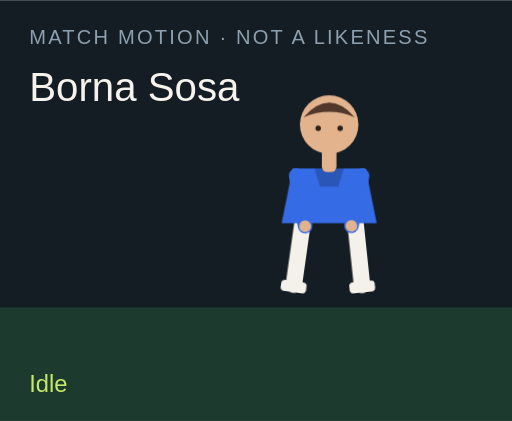
t = 0.00 s
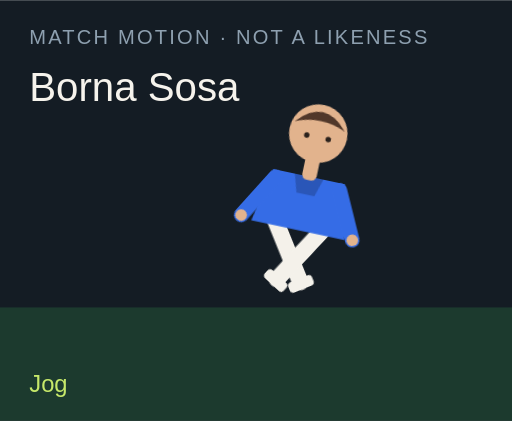
t = 1.50 s
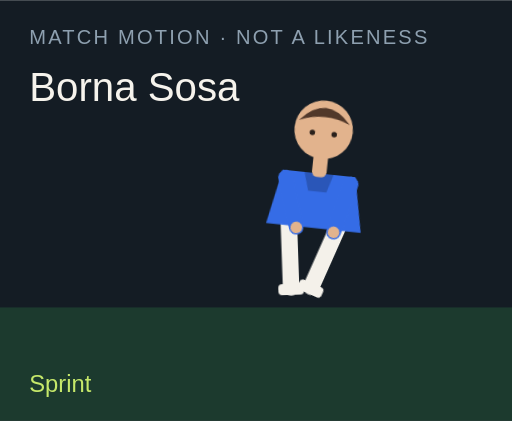
t = 3.00 s
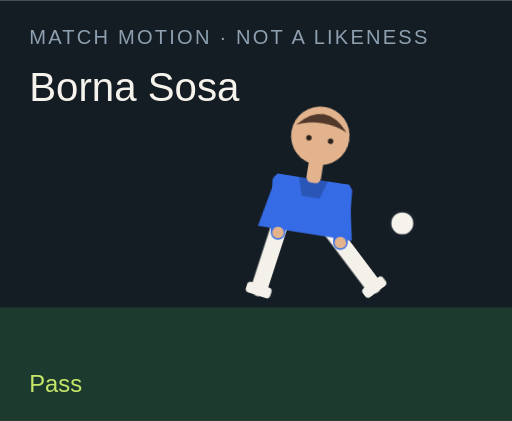
t = 4.50 s
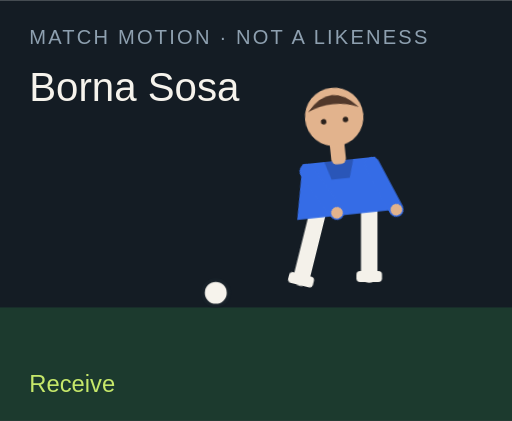
t = 6.00 s
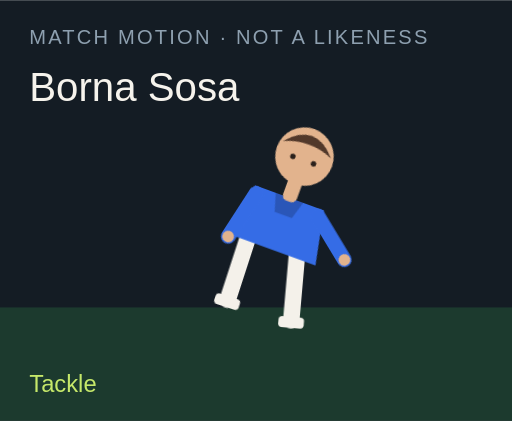
t = 7.50 s

The animated SVG that drew these frames (rendered in a browser with its animation timeline set to each time). Animation: 18 CSS @keyframes rules; one cycle of 9.00 s, repeats indefinitely.

<?xml version="1.0" encoding="UTF-8"?>
<svg xmlns="http://www.w3.org/2000/svg" viewBox="0 0 280 230" role="img">
  <style>@media (prefers-reduced-motion: reduce){animate,animateTransform{display:none}}</style>
  <rect width="280" height="230" fill="#141c24"/>
  <rect y="168" width="280" height="62" fill="#1c3a2e"/>
  <text x="16" y="24" fill="#8ea0b0" font-family="Arial,sans-serif" font-size="11" letter-spacing="1.2">MATCH MOTION · NOT A LIKENESS</text>
  <text x="16" y="55" fill="#f6f3ec" font-family="Impact,sans-serif" font-size="22">Borna Sosa</text>
  <circle r="7" fill="#f6f3ec" stroke="#172028" stroke-width="2" id="motion-46444" cx="150" cy="160" opacity="0">
    
    
    
  </circle>
  <g transform="translate(132 40)">
    <g id="motion-46466" transform="rotate(0 48 90)">
      
      <g id="motion-46468" transform="translate(0 0)">
        
        <g transform="translate(34 78)"><g id="motion-46470" transform="rotate(8)"><path d="M0 0 V38" stroke="#f4f1ea" stroke-width="9" stroke-linecap="round"/><rect x="-7" y="36" width="14" height="6" rx="2" fill="#f4f1ea"/></g></g>
        <g transform="translate(62 78)"><g id="motion-46472" transform="rotate(-6)"><path d="M0 0 V38" stroke="#f4f1ea" stroke-width="9" stroke-linecap="round"/><rect x="-7" y="36" width="14" height="6" rx="2" fill="#f4f1ea"/></g></g>
        <path d="M28 52 h40 l6 30 H22 Z" fill="#356ce6"/>
        <path d="M40 52 h16 l-3 10 H43 Z" fill="#000" opacity=".2"/>
        <g transform="translate(30 56)"><g id="motion-46474" transform="rotate(-10)"><path d="M0 0 V28" stroke="#356ce6" stroke-width="8" stroke-linecap="round"/><circle cx="0" cy="28" r="3.2" fill="#e2b38d"/></g></g>
        <g transform="translate(66 56)"><g id="motion-46476" transform="rotate(12)"><path d="M0 0 V28" stroke="#356ce6" stroke-width="8" stroke-linecap="round"/><circle cx="0" cy="28" r="3.2" fill="#e2b38d"/></g></g>
        <rect x="44" y="40" width="8" height="14" rx="3" fill="#e2b38d"/>
        <circle cx="48" cy="28" r="16" fill="#e2b38d"/>
        <path d="M34 24 Q48 8 62 24 Q48 18 34 24" fill="#51382a"/>
        <circle cx="42" cy="30" r="1.5" fill="#2a211c"/><circle cx="54" cy="30" r="1.5" fill="#2a211c"/>
      </g>
    </g>
  </g>
  <text x="16" y="214" fill="#c6e86a" font-family="Arial,sans-serif" font-size="13" opacity="1" id="motion-46448">Idle</text><text x="16" y="214" fill="#c6e86a" font-family="Arial,sans-serif" font-size="13" opacity="0" id="motion-46450">Jog</text><text x="16" y="214" fill="#c6e86a" font-family="Arial,sans-serif" font-size="13" opacity="0" id="motion-46452">Sprint</text><text x="16" y="214" fill="#c6e86a" font-family="Arial,sans-serif" font-size="13" opacity="0" id="motion-46454">Dribble</text><text x="16" y="214" fill="#c6e86a" font-family="Arial,sans-serif" font-size="13" opacity="0" id="motion-46456">Pass</text><text x="16" y="214" fill="#c6e86a" font-family="Arial,sans-serif" font-size="13" opacity="0" id="motion-46458">Shoot</text><text x="16" y="214" fill="#c6e86a" font-family="Arial,sans-serif" font-size="13" opacity="0" id="motion-46460">Receive</text><text x="16" y="214" fill="#c6e86a" font-family="Arial,sans-serif" font-size="13" opacity="0" id="motion-46462">Tackle</text><text x="16" y="214" fill="#c6e86a" font-family="Arial,sans-serif" font-size="13" opacity="0" id="motion-46464">Point</text>
<style>@keyframes track-46445{0%{cx:150px}11.1%{cx:156px}22.2%{cx:164px}33.300000000000004%{cx:142px}44.4%{cx:190px}55.60000000000001%{cx:250px}66.7%{cx:118px}77.8%{cx:150px}88.9%{cx:150px}100%{cx:150px}}@keyframes track-46446{0%{cy:160px}11.1%{cy:158px}22.2%{cy:154px}33.300000000000004%{cy:156px}44.4%{cy:148px}55.60000000000001%{cy:96px}66.7%{cy:160px}77.8%{cy:160px}88.9%{cy:160px}100%{cy:160px}}@keyframes track-46447{0%{opacity:0}11.1%{opacity:0}22.2%{opacity:0}33.300000000000004%{opacity:1}44.4%{opacity:1}55.60000000000001%{opacity:1}66.7%{opacity:1}77.8%{opacity:0}88.9%{opacity:0}100%{opacity:0}}@keyframes track-46449{0%{opacity:1}11.1%{opacity:0}22.2%{opacity:0}33.300000000000004%{opacity:0}44.4%{opacity:0}55.60000000000001%{opacity:0}66.7%{opacity:0}77.8%{opacity:0}88.9%{opacity:0}100%{opacity:1}}@keyframes track-46451{0%{opacity:0}11.1%{opacity:1}22.2%{opacity:0}33.300000000000004%{opacity:0}44.4%{opacity:0}55.60000000000001%{opacity:0}66.7%{opacity:0}77.8%{opacity:0}88.9%{opacity:0}100%{opacity:0}}@keyframes track-46453{0%{opacity:0}11.1%{opacity:0}22.2%{opacity:1}33.300000000000004%{opacity:0}44.4%{opacity:0}55.60000000000001%{opacity:0}66.7%{opacity:0}77.8%{opacity:0}88.9%{opacity:0}100%{opacity:0}}@keyframes track-46455{0%{opacity:0}11.1%{opacity:0}22.2%{opacity:0}33.300000000000004%{opacity:1}44.4%{opacity:0}55.60000000000001%{opacity:0}66.7%{opacity:0}77.8%{opacity:0}88.9%{opacity:0}100%{opacity:0}}@keyframes track-46457{0%{opacity:0}11.1%{opacity:0}22.2%{opacity:0}33.300000000000004%{opacity:0}44.4%{opacity:1}55.60000000000001%{opacity:0}66.7%{opacity:0}77.8%{opacity:0}88.9%{opacity:0}100%{opacity:0}}@keyframes track-46459{0%{opacity:0}11.1%{opacity:0}22.2%{opacity:0}33.300000000000004%{opacity:0}44.4%{opacity:0}55.60000000000001%{opacity:1}66.7%{opacity:0}77.8%{opacity:0}88.9%{opacity:0}100%{opacity:0}}@keyframes track-46461{0%{opacity:0}11.1%{opacity:0}22.2%{opacity:0}33.300000000000004%{opacity:0}44.4%{opacity:0}55.60000000000001%{opacity:0}66.7%{opacity:1}77.8%{opacity:0}88.9%{opacity:0}100%{opacity:0}}@keyframes track-46463{0%{opacity:0}11.1%{opacity:0}22.2%{opacity:0}33.300000000000004%{opacity:0}44.4%{opacity:0}55.60000000000001%{opacity:0}66.7%{opacity:0}77.8%{opacity:1}88.9%{opacity:0}100%{opacity:0}}@keyframes track-46465{0%{opacity:0}11.1%{opacity:0}22.2%{opacity:0}33.300000000000004%{opacity:0}44.4%{opacity:0}55.60000000000001%{opacity:0}66.7%{opacity:0}77.8%{opacity:0}88.9%{opacity:1}100%{opacity:0}}@keyframes track-46467{0%{transform:rotate(0deg)}11.1%{transform:rotate(8deg)}22.2%{transform:rotate(16deg)}33.300000000000004%{transform:rotate(6deg)}44.4%{transform:rotate(4deg)}55.60000000000001%{transform:rotate(14deg)}66.7%{transform:rotate(-6deg)}77.8%{transform:rotate(34deg)}88.9%{transform:rotate(6deg)}100%{transform:rotate(0deg)}}@keyframes track-46469{0%{transform:translate(0px,0px)}11.1%{transform:translate(0px,-3px)}22.2%{transform:translate(0px,-6px)}33.300000000000004%{transform:translate(0px,-2px)}44.4%{transform:translate(0px,2px)}55.60000000000001%{transform:translate(0px,-4px)}66.7%{transform:translate(0px,1px)}77.8%{transform:translate(0px,10px)}88.9%{transform:translate(0px,-4px)}100%{transform:translate(0px,0px)}}@keyframes track-46471{0%{transform:rotate(8deg)}11.1%{transform:rotate(-26deg)}22.2%{transform:rotate(-42deg)}33.300000000000004%{transform:rotate(-8deg)}44.4%{transform:rotate(6deg)}55.60000000000001%{transform:rotate(12deg)}66.7%{transform:rotate(20deg)}77.8%{transform:rotate(-8deg)}88.9%{transform:rotate(4deg)}100%{transform:rotate(8deg)}}@keyframes track-46473{0%{transform:rotate(-6deg)}11.1%{transform:rotate(24deg)}22.2%{transform:rotate(38deg)}33.300000000000004%{transform:rotate(18deg)}44.4%{transform:rotate(-38deg)}55.60000000000001%{transform:rotate(-54deg)}66.7%{transform:rotate(6deg)}77.8%{transform:rotate(-22deg)}88.9%{transform:rotate(-8deg)}100%{transform:rotate(-6deg)}}@keyframes track-46475{0%{transform:rotate(-10deg)}11.1%{transform:rotate(24deg)}22.2%{transform:rotate(36deg)}33.300000000000004%{transform:rotate(-18deg)}44.4%{transform:rotate(10deg)}55.60000000000001%{transform:rotate(-24deg)}66.7%{transform:rotate(-30deg)}77.8%{transform:rotate(12deg)}88.9%{transform:rotate(14deg)}100%{transform:rotate(-10deg)}}@keyframes track-46477{0%{transform:rotate(12deg)}11.1%{transform:rotate(-20deg)}22.2%{transform:rotate(-32deg)}33.300000000000004%{transform:rotate(14deg)}44.4%{transform:rotate(-26deg)}55.60000000000001%{transform:rotate(18deg)}66.7%{transform:rotate(-22deg)}77.8%{transform:rotate(-6deg)}88.9%{transform:rotate(-96deg)}100%{transform:rotate(12deg)}}@media(prefers-reduced-motion:no-preference){#motion-46444{animation:track-46445 9s linear infinite both,track-46446 9s linear infinite both,track-46447 9s steps(1,end) infinite both}#motion-46448{animation:track-46449 9s steps(1,end) infinite both}#motion-46450{animation:track-46451 9s steps(1,end) infinite both}#motion-46452{animation:track-46453 9s steps(1,end) infinite both}#motion-46454{animation:track-46455 9s steps(1,end) infinite both}#motion-46456{animation:track-46457 9s steps(1,end) infinite both}#motion-46458{animation:track-46459 9s steps(1,end) infinite both}#motion-46460{animation:track-46461 9s steps(1,end) infinite both}#motion-46462{animation:track-46463 9s steps(1,end) infinite both}#motion-46464{animation:track-46465 9s steps(1,end) infinite both}#motion-46466{animation:track-46467 9s linear infinite both}#motion-46468{animation:track-46469 9s linear infinite both}#motion-46470{animation:track-46471 9s linear infinite both}#motion-46472{animation:track-46473 9s linear infinite both}#motion-46474{animation:track-46475 9s linear infinite both}#motion-46476{animation:track-46477 9s linear infinite both}}</style></svg>
